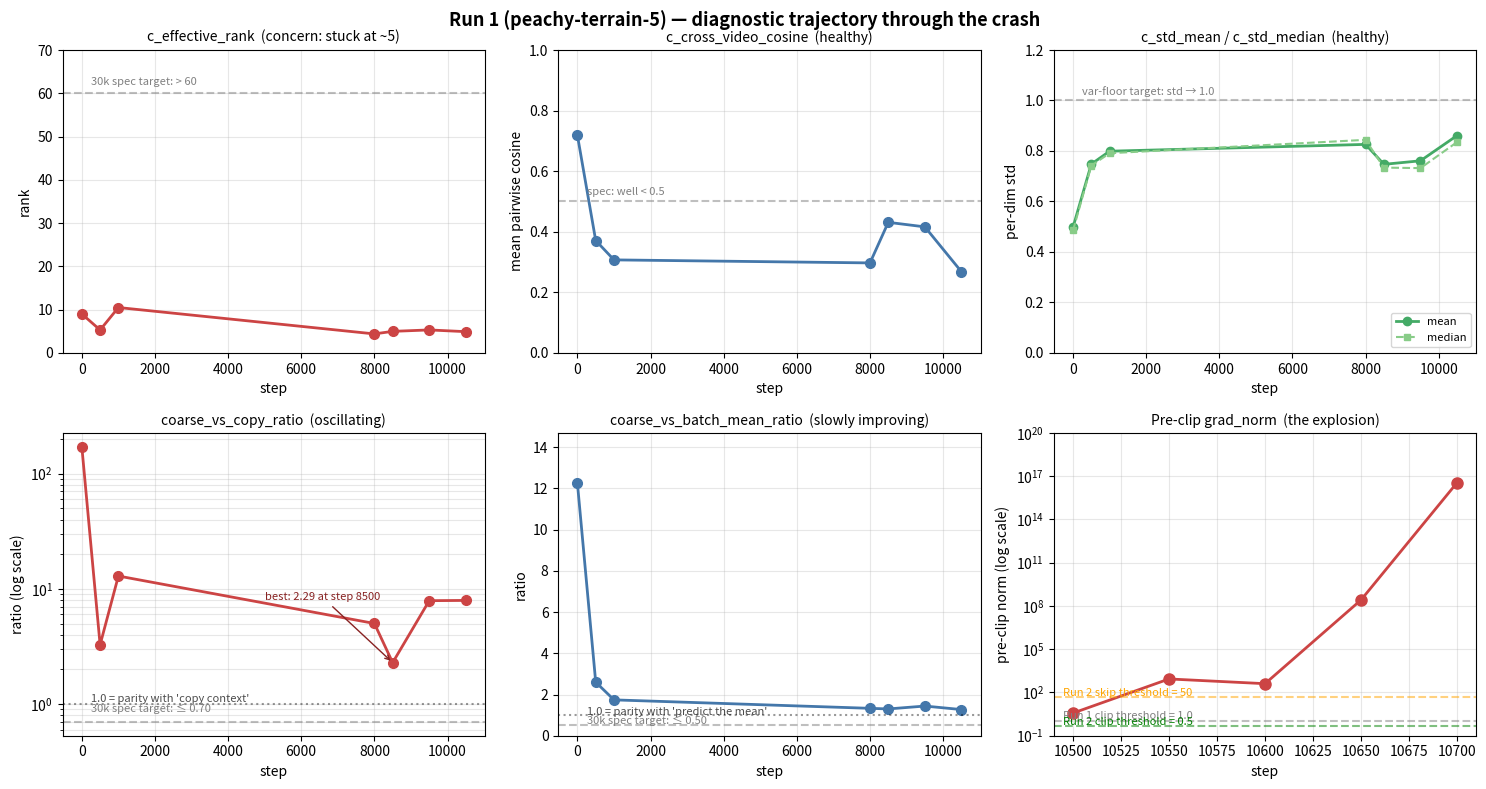

Generate this figure with matplotlib: (Note: this script raises an exception after producing the figure.)
"""Plot Run 1 (peachy-terrain-5) trajectory from the data points we have.

Data sources:
- tmux pastes from the live training session (steps 0, 500, 1000, 8000, 8500, 10500)
- W&B Summary tab screenshot at ~step 9500 (lr_mult=0.965)
- The explosion sequence at steps 10550, 10600, 10650, 10700, 10750+

Coverage gap: we are missing the diagnostic batches between step 1500 and 7500
(the user never pasted them). The W&B run has them but the chart UI didn't render.
"""

import matplotlib

matplotlib.use("Agg")
import matplotlib.pyplot as plt

# Diagnostic-batch snapshots (logged every 500 steps).
diag_step = [0, 500, 1000, 8000, 8500, 9500, 10500]

c_effective_rank = [9.00, 5.29, 10.48, 4.38, 4.97, 5.30, 4.90]
c_cross_video_cosine = [0.718, 0.371, 0.307, 0.297, 0.431, 0.416, 0.268]
c_std_mean = [0.498, 0.748, 0.799, 0.826, 0.747, 0.761, 0.861]
c_std_median = [0.485, 0.742, 0.791, 0.844, 0.734, 0.732, 0.835]
coarse_vs_copy_ratio = [171.6, 3.27, 12.93, 5.01, 2.29, 7.90, 7.94]
coarse_vs_batch_mean_ratio = [12.25, 2.60, 1.74, 1.33, 1.30, 1.44, 1.27]
L_flow_diag = [2.87, 1.88, 1.25, 1.07, 1.04, 1.085, 1.07]
L_var_diag = [0.43, 0.07, 0.12, 0.045, 0.138, 0.053, 0.042]

# Pre-clip grad norm in the explosion window (per-step, not per-diag).
explosion_step = [10500, 10550, 10600, 10650, 10700, 10750]
explosion_grad_norm = [3.72, 864.0, 406.0, 2.6e8, 3.5e16, float("nan")]

# Phase 1 acceptance targets (30k spec).
TARGETS_30K = {
    "coarse_vs_copy_ratio": 0.70,
    "coarse_vs_batch_mean_ratio": 0.50,
    "c_effective_rank": 60,
}

fig, axes = plt.subplots(2, 3, figsize=(15, 8))
fig.suptitle(
    "Run 1 (peachy-terrain-5) — diagnostic trajectory through the crash",
    fontsize=13,
    fontweight="bold",
)

# Panel 1: effective rank
ax = axes[0, 0]
ax.plot(diag_step, c_effective_rank, "o-", color="#cc4444", linewidth=2, markersize=7)
ax.axhline(TARGETS_30K["c_effective_rank"], color="grey", linestyle="--", alpha=0.5)
ax.text(
    250,
    TARGETS_30K["c_effective_rank"] + 2,
    "30k spec target: > 60",
    fontsize=8,
    color="grey",
)
ax.set_title("c_effective_rank  (concern: stuck at ~5)", fontsize=10)
ax.set_xlabel("step")
ax.set_ylabel("rank")
ax.set_ylim(0, 70)
ax.grid(alpha=0.3)

# Panel 2: cross-video cosine
ax = axes[0, 1]
ax.plot(
    diag_step, c_cross_video_cosine, "o-", color="#4477aa", linewidth=2, markersize=7
)
ax.axhline(0.5, color="grey", linestyle="--", alpha=0.5)
ax.text(250, 0.52, "spec: well < 0.5", fontsize=8, color="grey")
ax.set_title("c_cross_video_cosine  (healthy)", fontsize=10)
ax.set_xlabel("step")
ax.set_ylabel("mean pairwise cosine")
ax.set_ylim(0, 1)
ax.grid(alpha=0.3)

# Panel 3: variance (std mean + median)
ax = axes[0, 2]
ax.plot(diag_step, c_std_mean, "o-", color="#44aa66", linewidth=2, label="mean")
ax.plot(
    diag_step,
    c_std_median,
    "s--",
    color="#88cc88",
    linewidth=1.5,
    label="median",
    markersize=5,
)
ax.axhline(1.0, color="grey", linestyle="--", alpha=0.5)
ax.text(250, 1.02, "var-floor target: std → 1.0", fontsize=8, color="grey")
ax.set_title("c_std_mean / c_std_median  (healthy)", fontsize=10)
ax.set_xlabel("step")
ax.set_ylabel("per-dim std")
ax.set_ylim(0, 1.2)
ax.legend(fontsize=8, loc="lower right")
ax.grid(alpha=0.3)

# Panel 4: vs copy ratio
ax = axes[1, 0]
ax.semilogy(
    diag_step, coarse_vs_copy_ratio, "o-", color="#cc4444", linewidth=2, markersize=7
)
ax.axhline(
    TARGETS_30K["coarse_vs_copy_ratio"], color="grey", linestyle="--", alpha=0.5
)
ax.text(250, 0.85, "30k spec target: ≤ 0.70", fontsize=8, color="grey")
ax.axhline(1.0, color="black", linestyle=":", alpha=0.4)
ax.text(
    250, 1.05, "1.0 = parity with 'copy context'", fontsize=8, color="black", alpha=0.7
)
# Highlight the step-8500 best
ax.annotate(
    "best: 2.29 at step 8500",
    xy=(8500, 2.29),
    xytext=(5000, 8),
    fontsize=8,
    color="#882222",
    arrowprops=dict(arrowstyle="->", color="#882222", lw=1.0),
)
ax.set_title("coarse_vs_copy_ratio  (oscillating)", fontsize=10)
ax.set_xlabel("step")
ax.set_ylabel("ratio (log scale)")
ax.grid(alpha=0.3, which="both")

# Panel 5: vs batch-mean ratio
ax = axes[1, 1]
ax.plot(
    diag_step,
    coarse_vs_batch_mean_ratio,
    "o-",
    color="#4477aa",
    linewidth=2,
    markersize=7,
)
ax.axhline(
    TARGETS_30K["coarse_vs_batch_mean_ratio"],
    color="grey",
    linestyle="--",
    alpha=0.5,
)
ax.text(250, 0.55, "30k spec target: ≤ 0.50", fontsize=8, color="grey")
ax.axhline(1.0, color="black", linestyle=":", alpha=0.4)
ax.text(
    250, 1.02, "1.0 = parity with 'predict the mean'", fontsize=8, color="black", alpha=0.7
)
ax.set_title("coarse_vs_batch_mean_ratio  (slowly improving)", fontsize=10)
ax.set_xlabel("step")
ax.set_ylabel("ratio")
ax.set_ylim(0, max(coarse_vs_batch_mean_ratio) * 1.2)
ax.grid(alpha=0.3)

# Panel 6: pre-clip grad norm explosion (log y)
ax = axes[1, 2]
# Plot the explosion window with markers + connecting line, skipping NaN
xs = [s for s, g in zip(explosion_step, explosion_grad_norm) if g == g]  # NaN-filter
ys = [g for g in explosion_grad_norm if g == g]
ax.semilogy(xs, ys, "o-", color="#cc4444", linewidth=2, markersize=8)
ax.axhline(1.0, color="grey", linestyle="--", alpha=0.5)
ax.text(10495, 1.5, "Run 1 clip threshold = 1.0", fontsize=8, color="grey")
ax.axhline(0.5, color="green", linestyle="--", alpha=0.5)
ax.text(10495, 0.55, "Run 2 clip threshold = 0.5", fontsize=8, color="green")
ax.axhline(50, color="orange", linestyle="--", alpha=0.5)
ax.text(10495, 60, "Run 2 skip threshold = 50", fontsize=8, color="orange")
# Annotate NaN
ax.annotate(
    "NaN at step 10750",
    xy=(10750, 1e18),
    xytext=(10580, 1e15),
    fontsize=8,
    color="#882222",
    arrowprops=dict(arrowstyle="->", color="#882222", lw=1.0),
)
ax.set_title("Pre-clip grad_norm  (the explosion)", fontsize=10)
ax.set_xlabel("step")
ax.set_ylabel("pre-clip norm (log scale)")
ax.set_ylim(0.1, 1e20)
ax.grid(alpha=0.3, which="both")

plt.tight_layout()
plt.subplots_adjust(top=0.93)
plt.savefig("logs/run1_trajectory.png", dpi=140, bbox_inches="tight")
print("Saved logs/run1_trajectory.png")
